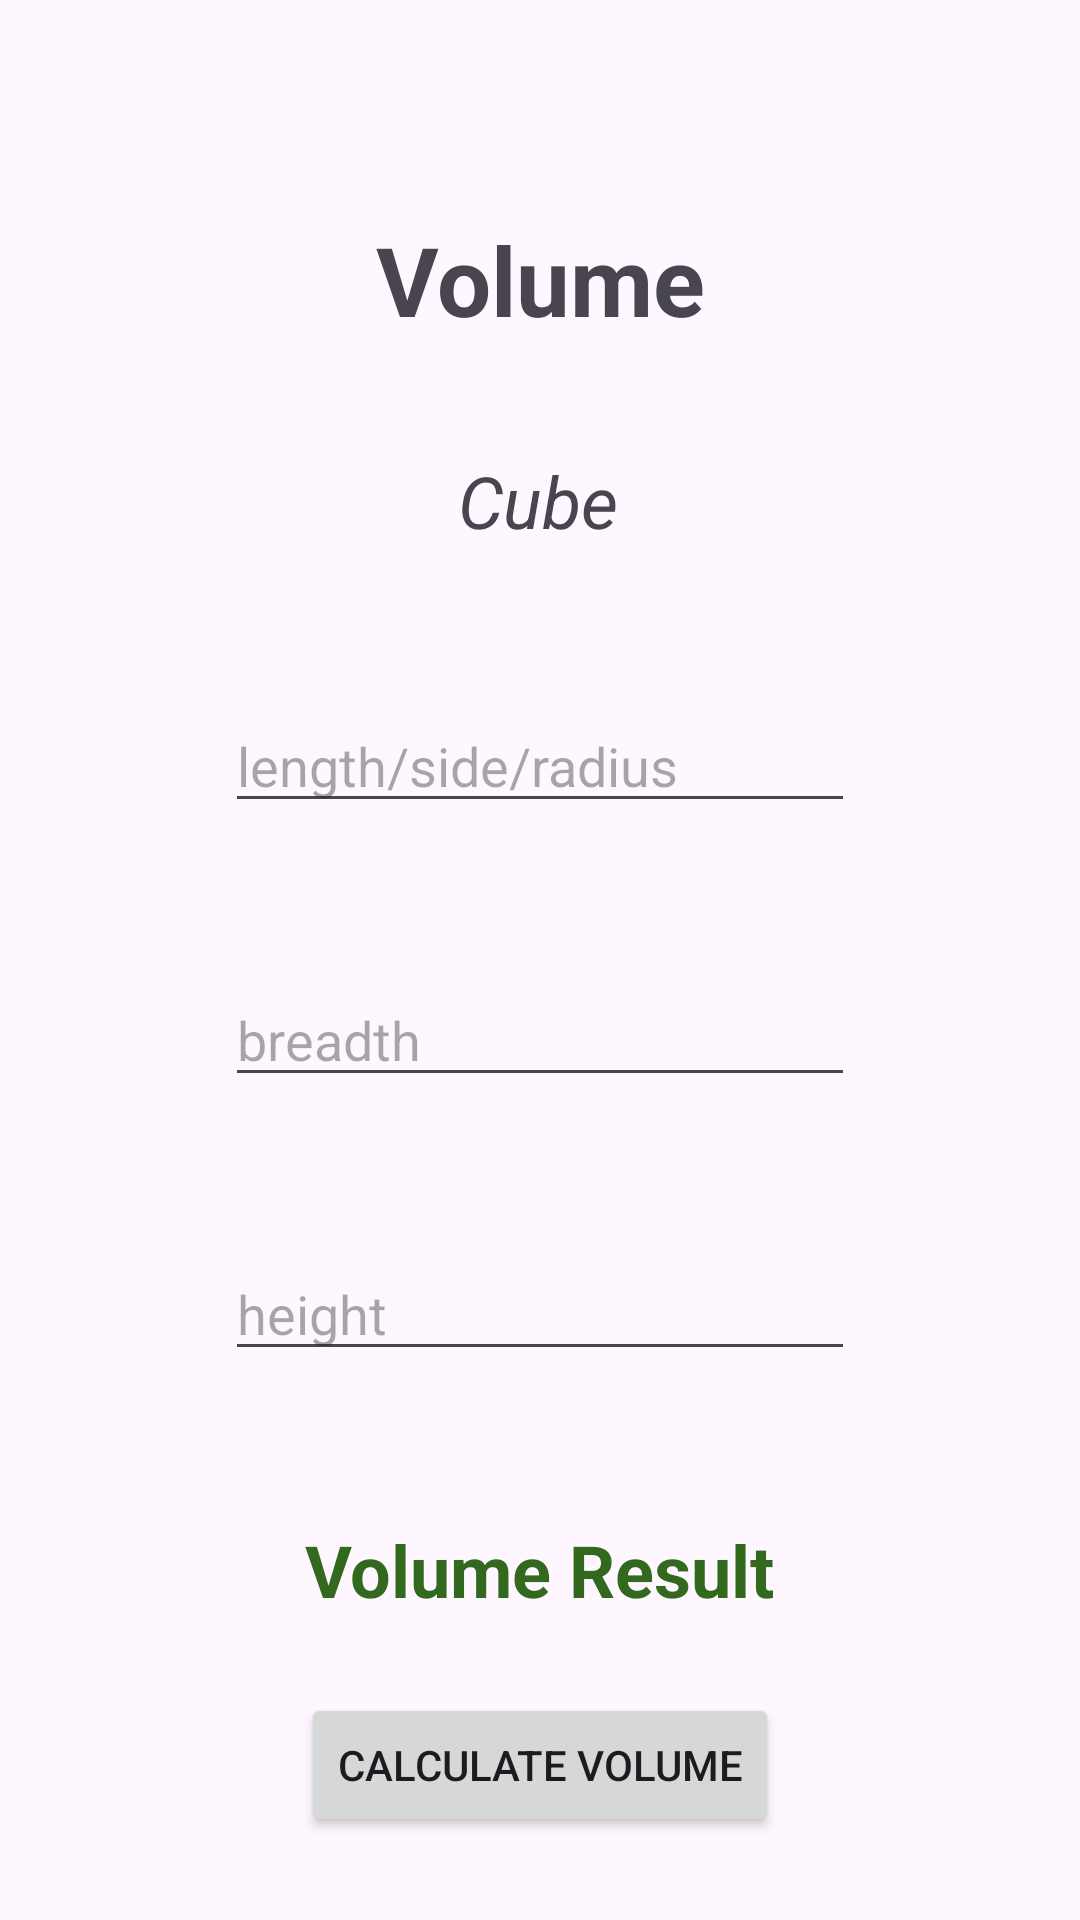

This screen was rendered from an Android layout file. Write that file and the resources it references.
<!-- AndroidManifest.xml: application theme Theme.Geometry -->
<!-- res/layout/activity_volume.xml -->
<?xml version="1.0" encoding="utf-8"?>
<androidx.constraintlayout.widget.ConstraintLayout
        xmlns:android="http://schemas.android.com/apk/res/android"
        xmlns:tools="http://schemas.android.com/tools"
        xmlns:app="http://schemas.android.com/apk/res-auto"
        android:layout_width="match_parent"
        android:layout_height="match_parent"
        tools:context=".VolumeActivity">

    <TextView
            android:id="@+id/volumeHeading"
            android:layout_width="wrap_content"
            android:layout_height="wrap_content"
            android:text="Volume"

            android:textSize="32sp"
            android:textStyle="bold"

            app:layout_constraintBottom_toBottomOf="parent"
            app:layout_constraintStart_toStartOf="parent"
            app:layout_constraintEnd_toEndOf="parent"
            app:layout_constraintTop_toTopOf="parent"
            app:layout_constraintVertical_bias="0.12"/>
    <TextView
            android:text="Cube"
            android:layout_width="wrap_content"
            android:layout_height="wrap_content"
            android:id="@+id/volumeSubheading"
            android:layout_marginTop="36dp"

            android:textSize="24sp"
            android:textStyle="italic"

            app:layout_constraintStart_toStartOf="parent"
            app:layout_constraintEnd_toEndOf="parent"
            app:layout_constraintHorizontal_bias="0.498"
            app:layout_constraintTop_toBottomOf="@+id/volumeHeading"/>

    <EditText
            android:layout_width="wrap_content"
            android:layout_height="wrap_content"
            android:inputType="numberDecimal"
            android:id="@+id/edTxtVolume1"
            android:hint="length/side/radius"

            android:ems="10"
            android:layout_marginTop="50dp"


            app:layout_constraintTop_toBottomOf="@+id/volumeSubheading"
            app:layout_constraintStart_toStartOf="parent"
            app:layout_constraintEnd_toEndOf="parent"
            app:layout_constraintHorizontal_bias="0.5"/>

    <EditText
            android:layout_width="wrap_content"
            android:layout_height="wrap_content"
            android:inputType="numberDecimal"
            android:layout_marginTop="50dp"
            android:hint="breadth"

            android:ems="10"
            android:id="@+id/edTxtVolume2"

            app:layout_constraintTop_toBottomOf="@+id/edTxtVolume1"
            app:layout_constraintStart_toStartOf="parent"
            app:layout_constraintEnd_toEndOf="parent"

            app:layout_constraintHorizontal_bias="0.5"
    />

    <EditText
            android:layout_width="wrap_content"
            android:layout_height="wrap_content"
            android:inputType="numberDecimal"
            android:layout_marginTop="50dp"
            android:hint="height"

            android:ems="10"
            android:id="@+id/edTxtVolume3"

            app:layout_constraintTop_toBottomOf="@+id/edTxtVolume2"
            app:layout_constraintStart_toStartOf="parent"
            app:layout_constraintEnd_toEndOf="parent"

            app:layout_constraintHorizontal_bias="0.5"
    />

    <TextView
            android:text="Volume Result"
            android:layout_width="wrap_content"
            android:layout_height="wrap_content"
            android:layout_marginTop="50dp"
            android:layout_marginStart="20dp"
            android:layout_marginEnd="20dp"

            android:textSize="24sp"
            android:textStyle="bold"
            android:textColor="@color/green"

            android:id="@+id/volumeResultTV"

            app:layout_constraintTop_toBottomOf="@+id/edTxtVolume3"
            app:layout_constraintStart_toStartOf="parent"
            app:layout_constraintEnd_toEndOf="parent"

            app:layout_constraintHorizontal_bias="0.5" />

    <Button
            android:text="Calculate Volume"
            android:layout_width="wrap_content"
            android:layout_height="wrap_content"

            android:id="@+id/volumeCalBtn"
            android:layout_marginTop="25dp"

            app:layout_constraintTop_toBottomOf="@+id/volumeResultTV"
            app:layout_constraintStart_toStartOf="parent"
            app:layout_constraintEnd_toEndOf="parent"

            app:layout_constraintHorizontal_bias="0.5" />
    <TextView
            android:text="@string/formula"
            android:layout_width="wrap_content"
            android:layout_height="wrap_content"
            android:id="@+id/volumeFormulaTV"
            android:layout_marginTop="25dp"

            android:textSize="24sp"
            android:textStyle="bold"
            android:textColor="@color/design_default_color_secondary_variant"

            app:layout_constraintTop_toBottomOf="@+id/volumeCalBtn"
            app:layout_constraintStart_toStartOf="parent"
            app:layout_constraintEnd_toEndOf="parent"

            app:layout_constraintHorizontal_bias="0.5"/>

</androidx.constraintlayout.widget.ConstraintLayout>
<!-- resources referenced by this layout -->
<resources>
  <color name="green">#33691E</color>
  <style name="Theme.Geometry" parent="Base.Theme.Geometry" />
  <style name="Base.Theme.Geometry" parent="Theme.Material3.Light">
          
  
      </style>
</resources>
